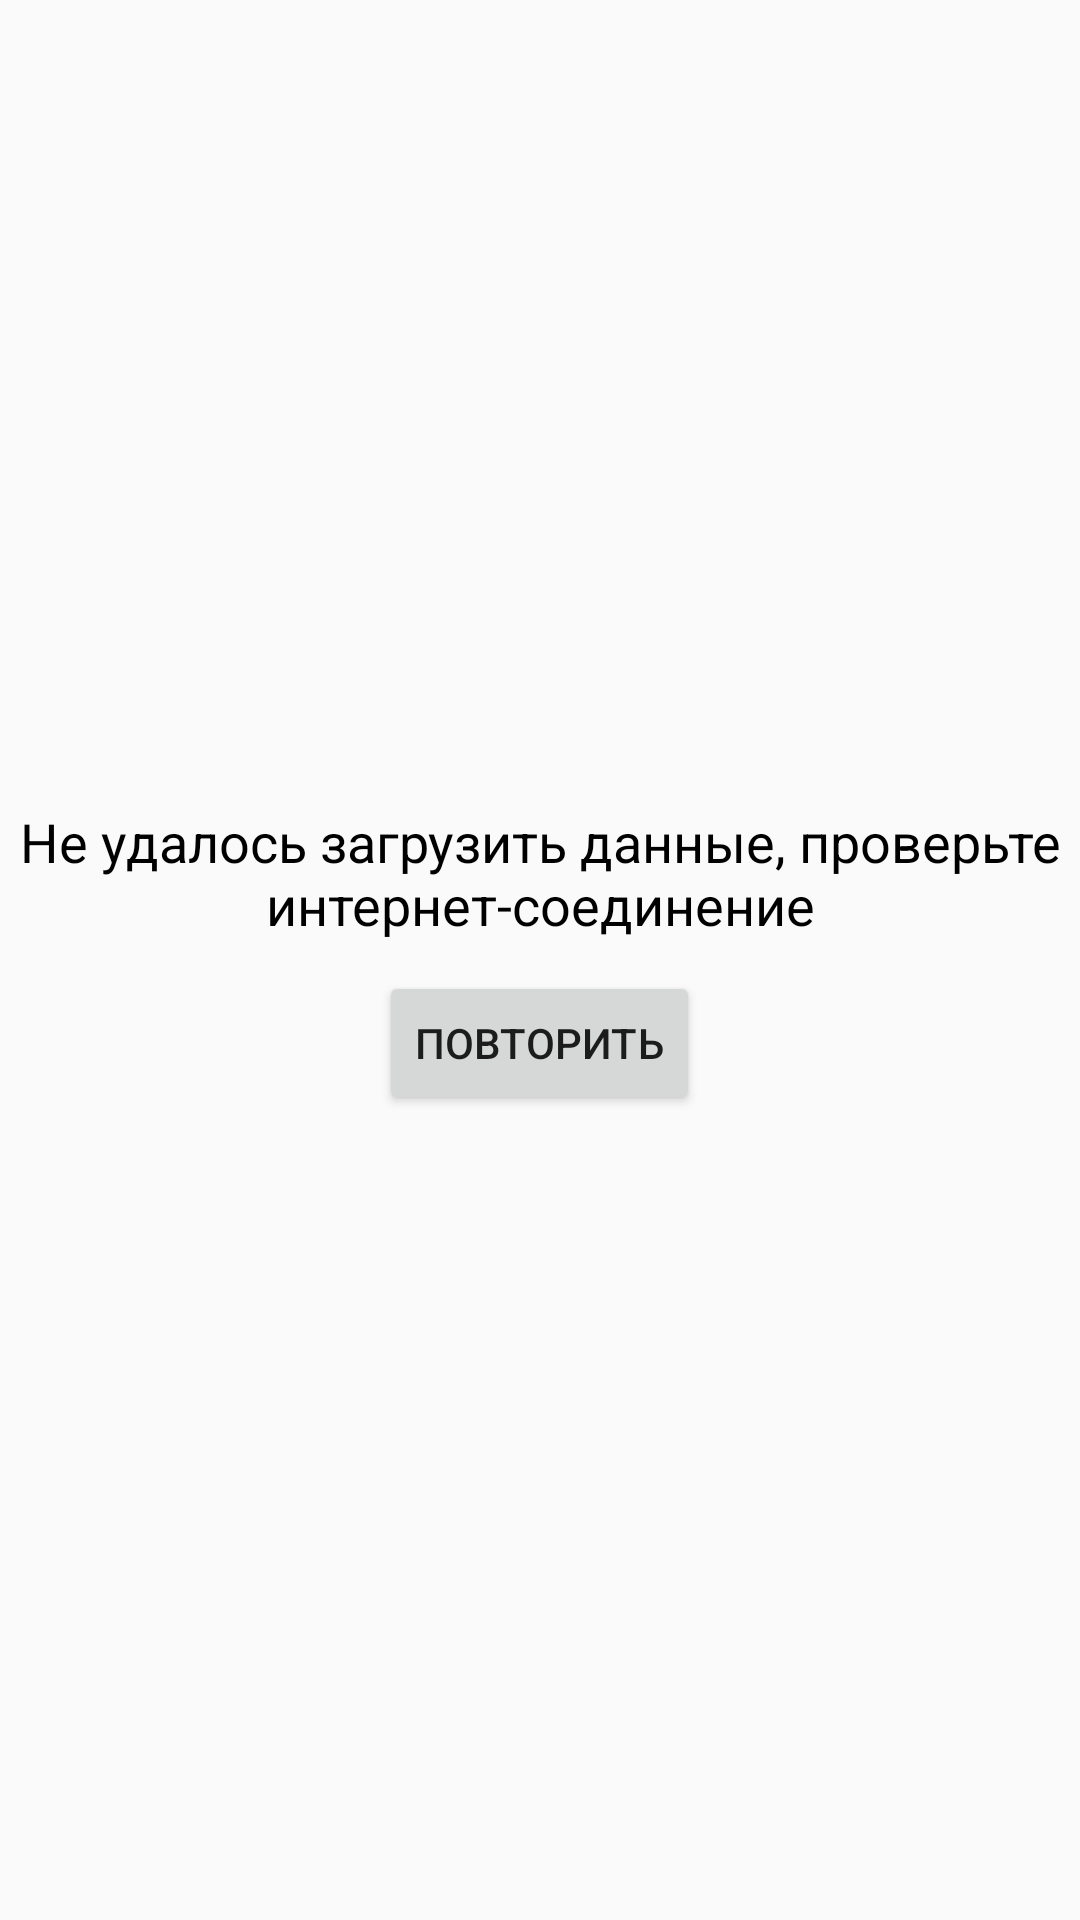

Produce the Android XML layout that renders to this screen, including the resource entries it uses.
<!-- AndroidManifest.xml: application theme AppTheme -->
<!-- res/layout/error_layout.xml -->
<?xml version="1.0" encoding="utf-8"?>
<LinearLayout xmlns:android="http://schemas.android.com/apk/res/android"
    android:layout_width="match_parent"
    android:layout_height="match_parent"
    android:gravity="center"
    android:orientation="vertical" >

    <TextView
        android:layout_width="wrap_content"
        android:layout_height="wrap_content"
        android:gravity="center"
        android:text="@string/error_layout"
        android:textSize="@dimen/text_size_medium"
        android:textColor="@android:color/black" />

    <Button
        android:id="@+id/buttonRetry"
        android:layout_marginTop="10dp"
        android:layout_width="wrap_content"
        android:layout_height="wrap_content"
        android:layout_gravity="center"
        android:text="@string/error_button" />

</LinearLayout>
<!-- resources referenced by this layout -->
<resources>
  <dimen name="text_size_medium">18sp</dimen>
  <string name="error_button">Повторить</string>
  <string name="error_layout">Не удалось загрузить данные, проверьте интернет-соединение</string>
  <style name="AppTheme" parent="Theme.AppCompat.Light.DarkActionBar">
          <item name="colorPrimary">@color/primary_color</item>
          <item name="colorPrimaryDark">@color/primary_dark_color</item>
          <item name="colorAccent">@android:color/holo_blue_light</item>
      </style>
  <color name="primary_color">#2C63AC</color>
  <color name="primary_dark_color">#1F4372</color>
</resources>
